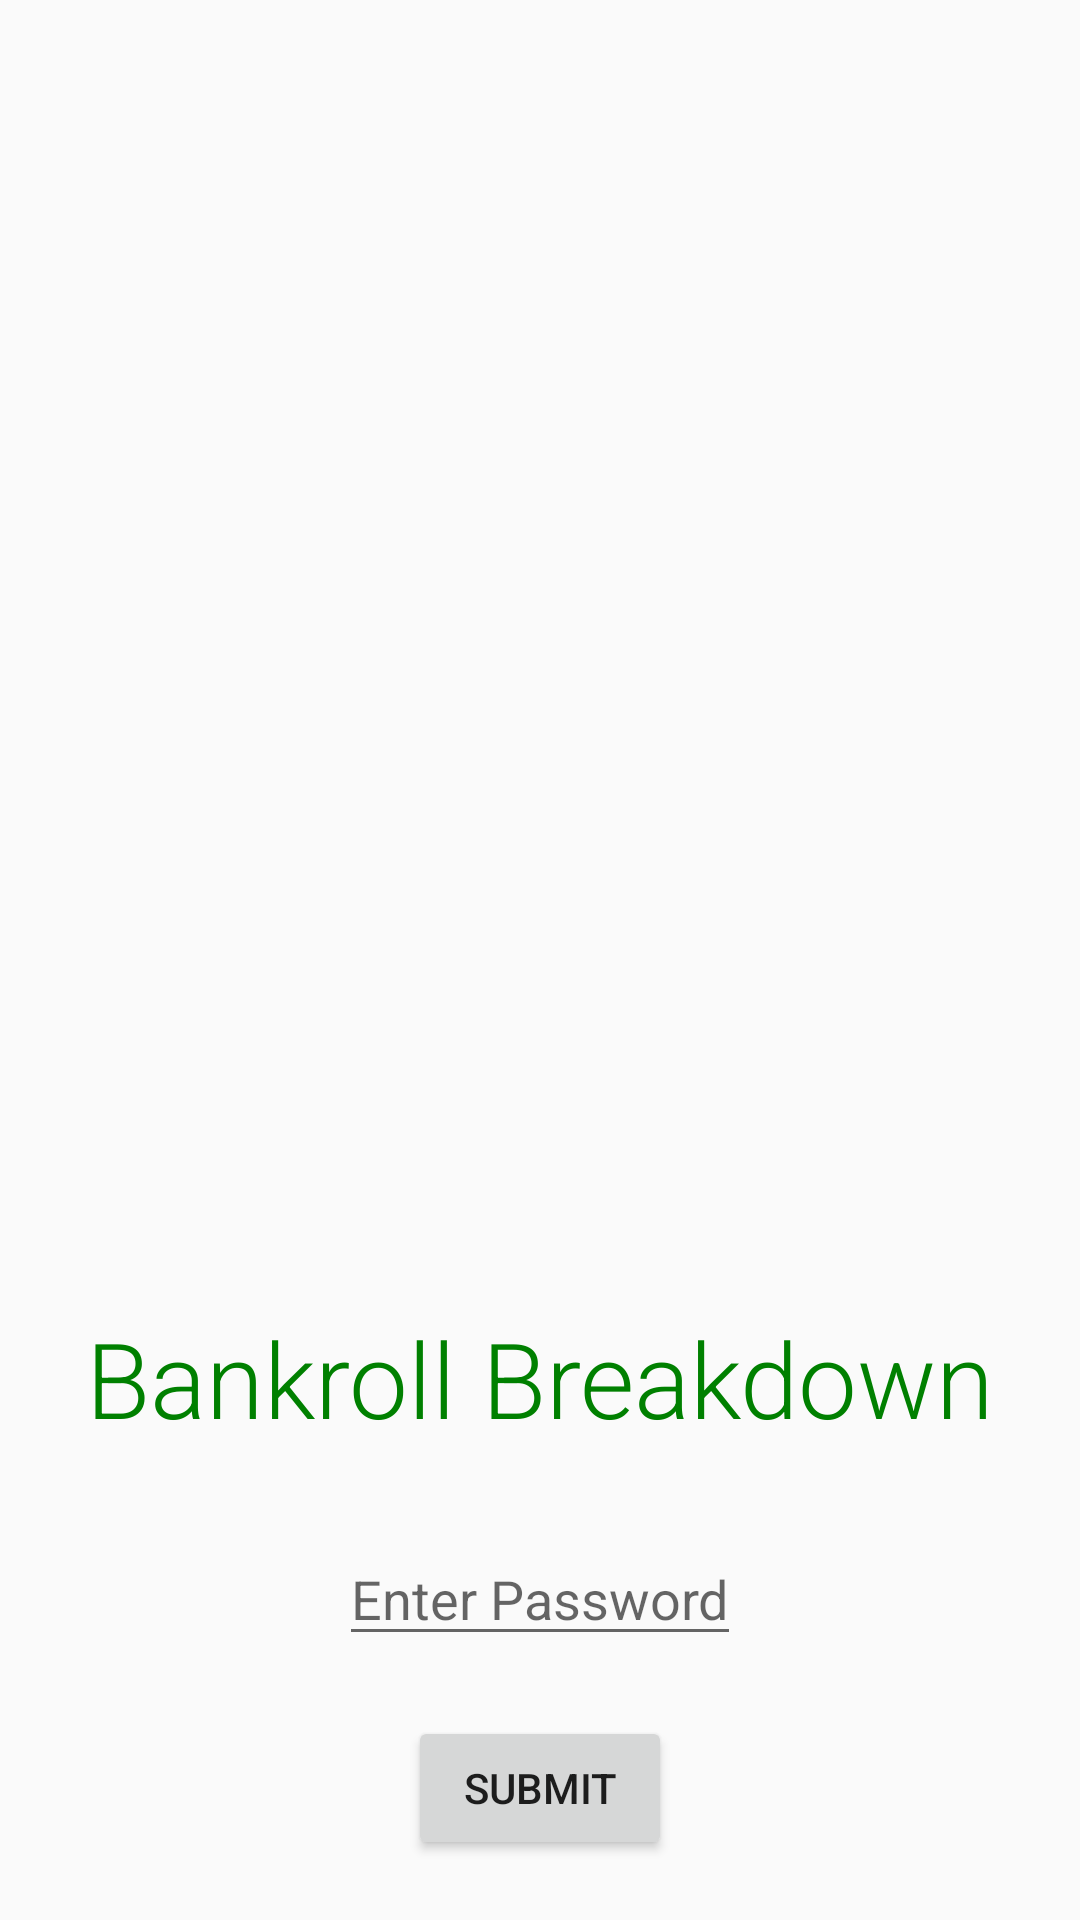

Produce the Android XML layout that renders to this screen, including the resource entries it uses.
<!-- AndroidManifest.xml: application theme AppTheme -->
<!-- res/layout/activity_login_page.xml -->
<?xml version="1.0" encoding="utf-8"?>
<RelativeLayout xmlns:android="http://schemas.android.com/apk/res/android"
    xmlns:app="http://schemas.android.com/apk/res-auto"
    xmlns:tools="http://schemas.android.com/tools"
    android:layout_width="match_parent"
    android:layout_height="match_parent"
    tools:context=".LoginPage">

    <ImageView
        android:id="@+id/imageView"
        android:layout_width="286dp"
        android:layout_height="436dp"
        android:layout_centerHorizontal="true"
        android:src="@drawable/icon" />

    <TextView
        android:id="@+id/title"
        android:layout_width="wrap_content"
        android:layout_height="wrap_content"
        android:layout_below="@+id/imageView"
        android:layout_centerHorizontal="true"
        android:fontFamily="sans-serif-light"
        android:text="Bankroll Breakdown"
        android:textColor="@color/colorPrimaryDark"
        android:textSize="35sp" />

    <EditText
        android:id="@+id/etPassword"
        android:layout_width="wrap_content"
        android:layout_height="wrap_content"
        android:layout_above="@+id/button"
        android:layout_centerHorizontal="true"
        android:layout_marginBottom="20dp"
        android:hint="Enter Password"
        android:inputType="numberPassword" />

    <Button
        android:id="@+id/button"
        android:layout_width="wrap_content"
        android:layout_height="wrap_content"
        android:layout_alignParentBottom="true"
        android:layout_centerHorizontal="true"
        android:layout_marginBottom="20dp"
        android:onClick="onClickMainPage"
        android:text="Submit" />

</RelativeLayout>
<!-- resources referenced by this layout -->
<resources>
  <color name="colorPrimaryDark">#008000</color> // Forest Green
  <style name="AppTheme" parent="Theme.AppCompat.Light.DarkActionBar">
          // Customize Theme
          <item name="colorPrimary">@color/colorPrimary</item> // Title and Tabs
          <item name="colorPrimaryDark">@color/colorPrimaryDark</item> // Top Border
          <item name="colorAccent">@color/colorAccent</item> // Underline Precursor
          <item name="windowActionBar">false</item>
          <item name="windowNoTitle">true</item>
      </style>
  <color name="colorPrimary">#228B22</color> // Green
  <color name="colorAccent">#000000</color> // Black
  
      // Single Colors
</resources>
